4-way image classification set "final_split" from GitHub (FadhliRajwaa/retinopaty-diabetic); label vocabulary: mild diabetic retinopathy, moderate diabetic retinopathy, proliferate DR, severe diabetic retinopathy.

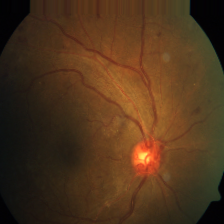
Label: severe diabetic retinopathy

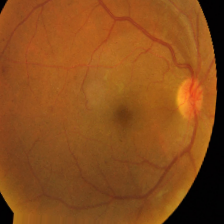
Label: mild diabetic retinopathy

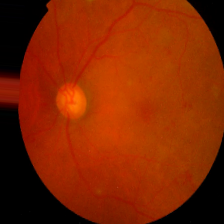
Label: moderate diabetic retinopathy

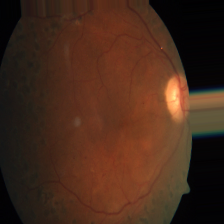
Label: proliferate DR

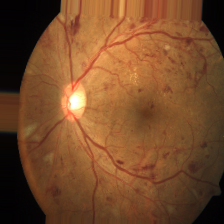
Label: severe diabetic retinopathy

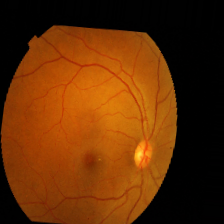
Label: mild diabetic retinopathy
